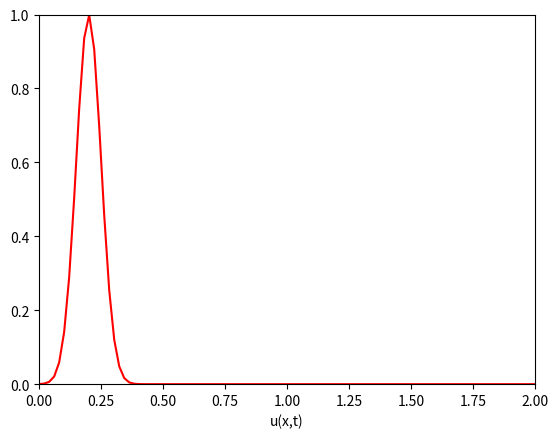

Here is the Python script that generated this plot:
import matplotlib.animation as animation
import matplotlib.pyplot as plt
import numpy as np

x_min=0
x_max=2

N = 100
t_max = 1
dt = 0.02
a = 1

dx = (x_max-x_min)/(N-1)
c = a * (dt/dx)

if c==1:
    print('Число Курента подходит')
else:
    print('Число Курента не подходит')

x = np.linspace(x_min, x_max, N)
u = np.exp(-200 * (x-0.2)**2)
u_1 = np.zeros(len(u))

solution_matrix = [u.copy()]
time_steps = int(t_max/dt)

for n in range(time_steps):
    for i in range(1, N-1):
        u_1[i] = u[i] - c*(u[i] - u[i-1])

    u_1[0] = u[0] - c * (u[0] - u[-2])
    u_1[-1] = u_1[0]
    u[:] = u_1
    solution_matrix.append(u_1.copy())




fig, axis_x = plt.subplots()
line, = axis_x.plot(x, solution_matrix[0], color='red')
axis_x.set_xlim(x_min, x_max)
axis_x.set_ylim(0, t_max)
axis_x.set_xlabel('x')
axis_x.set_xlabel('u(x,t)')

axis_x.set_label("perenos equations")
def update_plot(frame, x, y, line):
    line.set_ydata(y[frame])
    return line,
ani = animation.FuncAnimation(fig, update_plot, frames=range(len(solution_matrix)), 
                              fargs=(x, solution_matrix, line), interval=50, blit=True)

plt.show()
